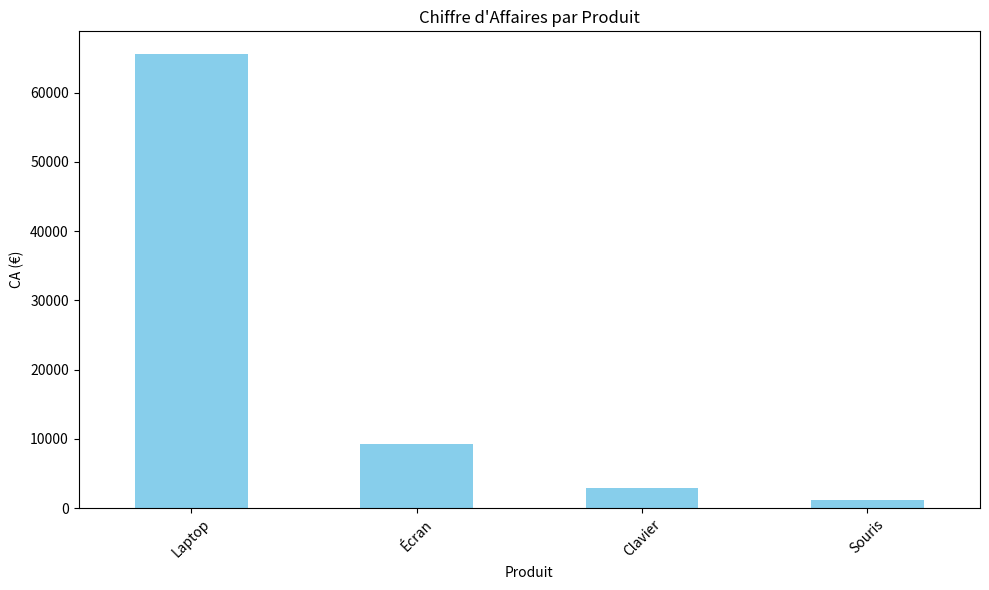

Python code for this plot:
import pandas as pd
import numpy as np
import matplotlib.pyplot as plt

# --- 1. CRÉATION D'UN JEU DE DONNÉES FICTIF ---
# Pour cet exemple, je génère des données de ventes simulées
data = {
    'Date': pd.date_range(start='2023-01-01', periods=100, freq='D'),
    'Produit': np.random.choice(['Laptop', 'Souris', 'Clavier', 'Écran'], 100),
    'Prix_Unitaire': np.random.choice([800, 25, 45, 200], 100),
    'Quantité': np.random.randint(1, 5, 100)
}

df = pd.DataFrame(data)

# Ajustement des prix pour qu'ils correspondent aux produits (Nettoyage simulé)
prix_map = {'Laptop': 800, 'Souris': 25, 'Clavier': 45, 'Écran': 200}
df['Prix_Unitaire'] = df['Produit'].map(prix_map)

# --- 2. ANALYSE EXPLORATOIRE (EDA) ---

# Calcul du Chiffre d'Affaires (CA) par ligne
df['Chiffre_Affaires'] = df['Prix_Unitaire'] * df['Quantité']

print("--- APERÇU DES DONNÉES ---")
print(df.head())

# KPI 1 : Chiffre d'affaires total
total_ca = df['Chiffre_Affaires'].sum()
print(f"\n💰 Chiffre d'Affaires Total : {total_ca} €")

# KPI 2 : Meilleur produit (en termes de CA)
top_produit = df.groupby('Produit')['Chiffre_Affaires'].sum().sort_values(ascending=False)
print("\n🏆 Classement des produits par revenus :")
print(top_produit)

# --- 3. VISUALISATION (Code pour générer un graphique) ---
# Note : Dans un notebook Jupyter, le graphique s'afficherait directement.

plt.figure(figsize=(10, 6))
top_produit.plot(kind='bar', color='skyblue')
plt.title('Chiffre d\'Affaires par Produit')
plt.xlabel('Produit')
plt.ylabel('CA (€)')
plt.xticks(rotation=45)
plt.tight_layout()
print("\n📊 Graphique généré avec succès (voir output).")
# plt.show() # Décommenter pour afficher si exécuté en local
